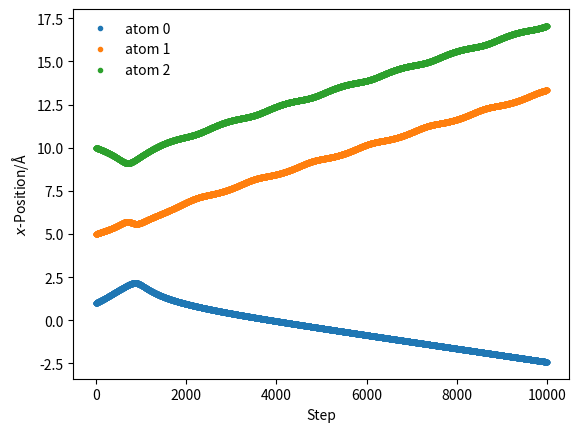

Write Python code to recreate this figure.
import numpy as np
import matplotlib.pyplot as plt
from scipy.constants import Boltzmann
mass_of_argon = 39.948 # amu

def lj_force(r, epsilon, sigma):
    """
    Implementation of the Lennard-Jones potential 
    to calculate the force of the interaction.
    
    Parameters
    ----------
    r: float
        Distance between two particles (Å)
    epsilon: float 
        Potential energy at the equilibrium bond 
        length (eV)
    sigma: float 
        Distance at which the potential energy is 
        zero (Å)
    
    Returns
    -------
    float
        Force of the van der Waals interaction (eV/Å)
    """
    return 48 * epsilon * np.power(
        sigma, 12) / np.power(
        r, 13) - 24 * epsilon * np.power(
        sigma, 6) / np.power(r, 7)

def init_velocity(T, number_of_particles):
    """
    Initialise the velocities for a series of 
    particles.
    
    Parameters
    ----------
    T: float
        Temperature of the system at 
        initialisation (K)
    number_of_particles: int
        Number of particles in the system
    
    Returns
    -------
    ndarray of floats
        Initial velocities for a series of 
        particles (eVs/Åamu)
    """
    R = np.random.rand(number_of_particles) - 0.5
    return R * np.sqrt(Boltzmann * T / (
        mass_of_argon * 1.602e-19))

def get_accelerations(positions):
    """
    Calculate the acceleration on each particle
    as a  result of each other particle. 
    N.B. We use the Python convention of 
    numbering from 0.
    
    Parameters
    ----------
    positions: ndarray of floats
        The positions, in a single dimension, 
        for all of the particles
        
    Returns
    -------
    ndarray of floats
        The acceleration on each
        particle (eV/Åamu)
    """
    accel_x = np.zeros((positions.size, positions.size))
    for i in range(0, positions.size - 1):
        for j in range(i + 1, positions.size):
            r_x = positions[j] - positions[i]
            rmag = np.sqrt(r_x * r_x)
            force_scalar = lj_force(rmag, 0.0103, 3.4)
            force_x = force_scalar * r_x / rmag
            accel_x[i, j] = force_x / mass_of_argon
            accel_x[j, i] = - force_x / mass_of_argon
    return np.sum(accel_x, axis=0)

def update_pos(x, v, a, dt):
    """
    Update the particle positions.
    
    Parameters
    ----------
    x: ndarray of floats
        The positions of the particles in a 
        single dimension
    v: ndarray of floats
        The velocities of the particles in a 
        single dimension
    a: ndarray of floats
        The accelerations of the particles in a 
        single dimension
    dt: float
        The timestep length
    
    Returns
    -------
    ndarray of floats:
        New positions of the particles in a single 
        dimension
    """
    return x + v * dt + 0.5 * a * dt * dt

def update_velo(v, a, a1, dt):
    """
    Update the particle velocities.
    
    Parameters
    ----------
    v: ndarray of floats
        The velocities of the particles in a 
        single dimension (eVs/Åamu)
    a: ndarray of floats
        The accelerations of the particles in a 
        single dimension at the previous 
        timestep (eV/Åamu)
    a1: ndarray of floats
        The accelerations of the particles in a
        single dimension at the current 
        timestep (eV/Åamu)
    dt: float
        The timestep length
    
    Returns
    -------
    ndarray of floats:
        New velocities of the particles in a
        single dimension (eVs/Åamu)
    """
    return v + 0.5 * (a + a1) * dt

def run_md(dt, number_of_steps, initial_temp, x):
    """
    Run a MD simulation.
    
    Parameters
    ----------
    dt: float
        The timestep length (s)
    number_of_steps: int
        Number of iterations in the simulation
    initial_temp: float
        Temperature of the system at 
        initialisation (K)
    x: ndarray of floats
        The initial positions of the particles in a 
        single dimension (Å)
        
    Returns
    -------
    ndarray of floats
        The positions for all of the particles 
        throughout the simulation (Å)
    """
    positions = np.zeros((number_of_steps, 3))
    v = init_velocity(initial_temp, 3)
    a = get_accelerations(x)
    for i in range(number_of_steps):
        x = update_pos(x, v, a, dt)
        a1 = get_accelerations(x)
        v = update_velo(v, a, a1, dt)
        a = np.array(a1)
        positions[i, :] = x
    return positions

x = np.array([1, 5, 10])
sim_pos = run_md(0.1, 10000, 300, x)
    
%matplotlib inline
for i in range(sim_pos.shape[1]):
    plt.plot(sim_pos[:, i], '.', label='atom {}'.format(i))
plt.xlabel(r'Step')
plt.ylabel(r'$x$-Position/Å')
plt.legend(frameon=False)
plt.show()

